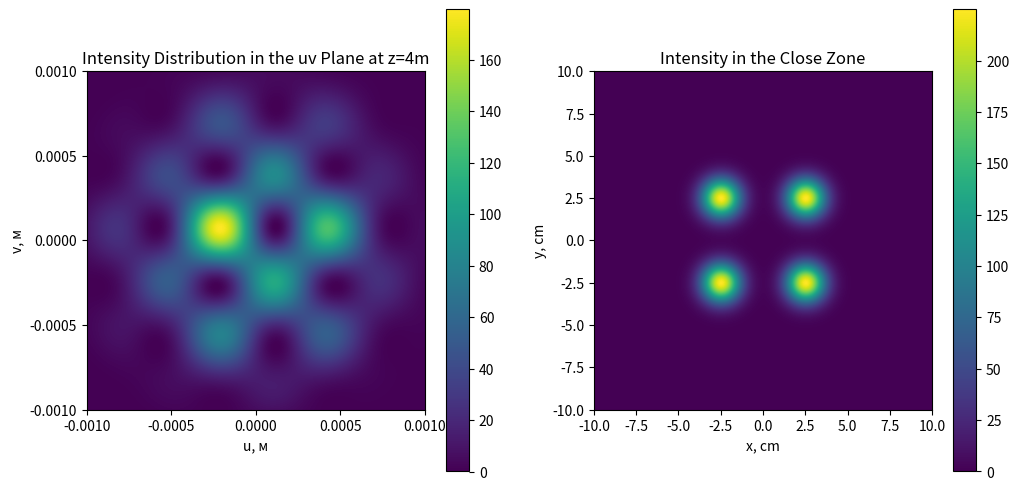

This figure's Python source:
import numpy as np
import matplotlib.pyplot as plt
from scipy.special import jv
import random as rand


def generate_random_phases():  # генерация случайных фаз
    random_phases = [rand.uniform(-np.pi, np.pi) for _ in range(4)]
    return random_phases


# создание сетки значений x, y, z
u = np.linspace(-100e-5, 100e-5, 1000)
v = np.linspace(-100e-5, 100e-5, 1000)
x = np.linspace(-10, 10, 1000)
y = np.linspace(-10, 10, 1000)
z = 4  # Фиксированное значение z для визуализации влияния на интенсивность

# задаем случайные значения фаз для каждого пучка
phase1, phase2, phase3, phase4 = generate_random_phases()
# phase1, phase2, phase3, phase4 = np.pi / 2, np.pi / 2, np.pi / 4, np.pi / 4
# phase1, phase2, phase3, phase4 = 0, 0, 0, 0
print(phase1, phase2, phase3, phase4)

# константы
a = 2e-3
l = 1064e-9
c = 0 + 1j
E0 = 15
k = 2 * np.pi / l
R = 3 * a
const = 26.55e-4


def intensity_distribution(f1, f2, f3, f4, R, u, v, z):
    uv = u ** 2 + v ** 2
    E_00 = np.pi * a ** 2 * np.exp(c * k * (uv) / (2 * z)) / (c * l * z) * E0 * 2 * 2 * jv(1,
                                                                                           k * a / z * np.sqrt(uv)) / (
                   k * a / z * np.sqrt(uv))
    E_res = E_00 * (
            np.exp(-c * k * R / 2 / z * (u + v)) * np.exp(c * f1) + np.exp(-c * k * R / 2 / z * (u - v)) * np.exp(
        c * f2) + np.exp(-c * k * R / 2 / z * (v - u)) * np.exp(c * f3) + np.exp(
        c * k * R / 2 / z * (u + v)) * np.exp(c * f4))
    I = E_res * np.conj(E_res)
    return I.real * const


def intensity_in_the_close_zone(x, y):
    R, a = 5, 3  # для масштабирования
    sigma = 0.8
    gaussian = np.exp(-((x - R / 2) ** 2 + (y - R / 2) ** 2) / (2 * sigma ** 2))
    gaussian += np.exp(-((x - R / 2) ** 2 + (y + R / 2) ** 2) / (2 * sigma ** 2))
    gaussian += np.exp(-((x + R / 2) ** 2 + (y - R / 2) ** 2) / (2 * sigma ** 2))
    gaussian += np.exp(-((x + R / 2) ** 2 + (y + R / 2) ** 2) / (2 * sigma ** 2))
    result = E0 ** 2 * np.maximum(gaussian, 0)  # Предотвращает отрицательные значения
    return result


# Создание сетки значений X и Y

U, V = np.meshgrid(u, v)
X, Y = np.meshgrid(x, y)

# Создание фигуры и осей
fig, (ax1, ax2) = plt.subplots(1, 2, figsize=(12, 6))

# Вычисление интенсивности для каждой точки сетки
intensity = intensity_distribution(phase1, phase2, phase3, phase4, R, U, V, z)

# Вычисление интенсивности в ближней зоне
inten_close_zone = intensity_in_the_close_zone(X, Y)

# Отображение первого графика
im1 = ax1.imshow(intensity, extent=[np.min(u), np.max(u), np.min(v), np.max(v)], origin='lower', cmap='viridis')
ax1.set_xticks([-100e-5, -50e-5, 0, 50e-5, 100e-5])  # Установка соответствующих значений на оси x
ax1.set_yticks([-100e-5, -50e-5, 0, 50e-5, 100e-5])
ax1.set_xlabel('u, м')
ax1.set_ylabel('v, м')
ax1.set_title('Intensity Distribution in the uv Plane at z={}m'.format(z))
fig.colorbar(im1, ax=ax1)

# Отображение второго графика
im2 = ax2.imshow(inten_close_zone, extent=[np.min(x), np.max(x), np.min(y), np.max(y)], origin='lower', cmap='viridis')
ax2.set_xlabel('x, cm')
ax2.set_ylabel('y, cm')
ax2.set_title('Intensity in the Close Zone')
fig.colorbar(im2, ax=ax2)
plt.show()
